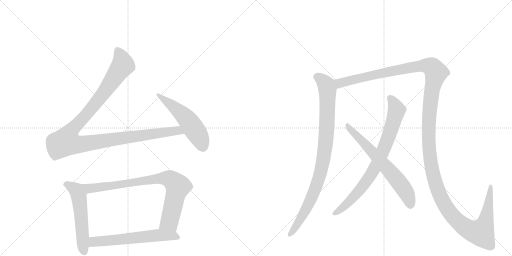
t = 0.00 s
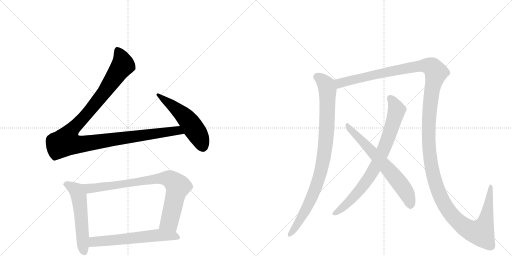
t = 1.86 s
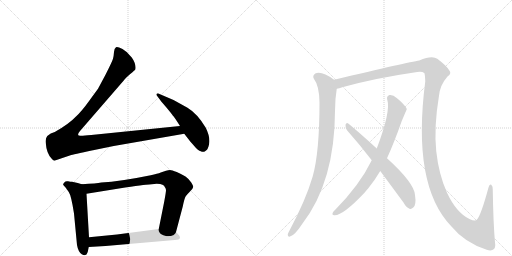
t = 3.71 s
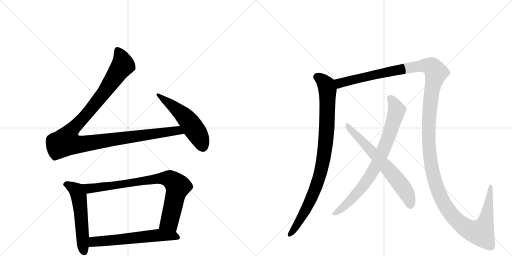
t = 5.57 s
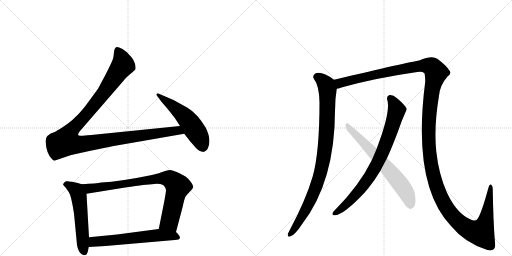
t = 7.43 s
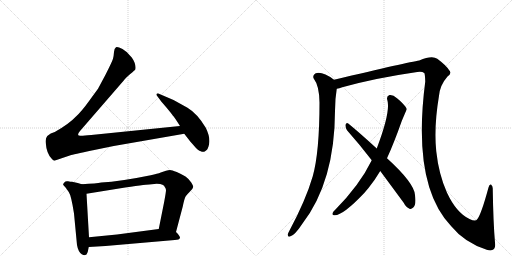
t = 9.29 s

The animated SVG that drew these frames (rendered in a browser with its animation timeline set to each time). Animation: 9 CSS @keyframes rules; one cycle of 9.29 s.

<svg version="1.1" viewBox="0 0 2048 1024" xmlns="http://www.w3.org/2000/svg">
  <g stroke="lightgray" stroke-dasharray="1,1" stroke-width="1" transform="scale(4, 4)">
    <line x1="0" y1="0" x2="256" y2="256"></line>
    <line x1="256" y1="0" x2="0" y2="256"></line>
    <line x1="128" y1="0" x2="128" y2="256"></line>
    <line x1="0" y1="128" x2="256" y2="128"></line>
    <line x1="256" y1="0" x2="512" y2="256"></line>
    <line x1="512" y1="0" x2="256" y2="256"></line>
    <line x1="384" y1="0" x2="384" y2="256"></line>
    <line x1="256" y1="128" x2="512" y2="128"></line>
  </g>
<g transform="scale(1, -1) translate(0, -850)">
   <style type="text/css">
    @keyframes keyframes0 {
      from {
       stroke: black;
       stroke-dashoffset: 1180;
       stroke-width: 128;
       }
       79% {
       animation-timing-function: step-end;
       stroke: black;
       stroke-dashoffset: 0;
       stroke-width: 128;
       }
       to {
       stroke: black;
       stroke-width: 1024;
       }
       }
       #make-me-a-hanzi-animation-0 {
         animation: keyframes0 1.210286s both;
         animation-delay: 0.000000s;
         animation-timing-function: linear;
       }
    @keyframes keyframes1 {
      from {
       stroke: black;
       stroke-dashoffset: 536;
       stroke-width: 128;
       }
       64% {
       animation-timing-function: step-end;
       stroke: black;
       stroke-dashoffset: 0;
       stroke-width: 128;
       }
       to {
       stroke: black;
       stroke-width: 1024;
       }
       }
       #make-me-a-hanzi-animation-1 {
         animation: keyframes1 0.686198s both;
         animation-delay: 1.210286s;
         animation-timing-function: linear;
       }
    @keyframes keyframes2 {
      from {
       stroke: black;
       stroke-dashoffset: 553;
       stroke-width: 128;
       }
       64% {
       animation-timing-function: step-end;
       stroke: black;
       stroke-dashoffset: 0;
       stroke-width: 128;
       }
       to {
       stroke: black;
       stroke-width: 1024;
       }
       }
       #make-me-a-hanzi-animation-2 {
         animation: keyframes2 0.700033s both;
         animation-delay: 1.896484s;
         animation-timing-function: linear;
       }
    @keyframes keyframes3 {
      from {
       stroke: black;
       stroke-dashoffset: 835;
       stroke-width: 128;
       }
       73% {
       animation-timing-function: step-end;
       stroke: black;
       stroke-dashoffset: 0;
       stroke-width: 128;
       }
       to {
       stroke: black;
       stroke-width: 1024;
       }
       }
       #make-me-a-hanzi-animation-3 {
         animation: keyframes3 0.929525s both;
         animation-delay: 2.596517s;
         animation-timing-function: linear;
       }
    @keyframes keyframes4 {
      from {
       stroke: black;
       stroke-dashoffset: 614;
       stroke-width: 128;
       }
       67% {
       animation-timing-function: step-end;
       stroke: black;
       stroke-dashoffset: 0;
       stroke-width: 128;
       }
       to {
       stroke: black;
       stroke-width: 1024;
       }
       }
       #make-me-a-hanzi-animation-4 {
         animation: keyframes4 0.749674s both;
         animation-delay: 3.526042s;
         animation-timing-function: linear;
       }
    @keyframes keyframes5 {
      from {
       stroke: black;
       stroke-dashoffset: 934;
       stroke-width: 128;
       }
       75% {
       animation-timing-function: step-end;
       stroke: black;
       stroke-dashoffset: 0;
       stroke-width: 128;
       }
       to {
       stroke: black;
       stroke-width: 1024;
       }
       }
       #make-me-a-hanzi-animation-5 {
         animation: keyframes5 1.010091s both;
         animation-delay: 4.275716s;
         animation-timing-function: linear;
       }
    @keyframes keyframes6 {
      from {
       stroke: black;
       stroke-dashoffset: 1596;
       stroke-width: 128;
       }
       84% {
       animation-timing-function: step-end;
       stroke: black;
       stroke-dashoffset: 0;
       stroke-width: 128;
       }
       to {
       stroke: black;
       stroke-width: 1024;
       }
       }
       #make-me-a-hanzi-animation-6 {
         animation: keyframes6 1.548828s both;
         animation-delay: 5.285807s;
         animation-timing-function: linear;
       }
    @keyframes keyframes7 {
      from {
       stroke: black;
       stroke-dashoffset: 800;
       stroke-width: 128;
       }
       72% {
       animation-timing-function: step-end;
       stroke: black;
       stroke-dashoffset: 0;
       stroke-width: 128;
       }
       to {
       stroke: black;
       stroke-width: 1024;
       }
       }
       #make-me-a-hanzi-animation-7 {
         animation: keyframes7 0.901042s both;
         animation-delay: 6.834635s;
         animation-timing-function: linear;
       }
    @keyframes keyframes8 {
      from {
       stroke: black;
       stroke-dashoffset: 663;
       stroke-width: 128;
       }
       68% {
       animation-timing-function: step-end;
       stroke: black;
       stroke-dashoffset: 0;
       stroke-width: 128;
       }
       to {
       stroke: black;
       stroke-width: 1024;
       }
       }
       #make-me-a-hanzi-animation-8 {
         animation: keyframes8 0.789551s both;
         animation-delay: 7.735677s;
         animation-timing-function: linear;
       }
</style>
<path d="M 720 346 L 365 310 Q 328 306 321 307 Q 304 307 320 326 L 495 528 Q 501 537 521 554 Q 541 571 541 572 Q 545 595 527 620 Q 509 644 490 654 Q 470 664 464 661 Q 457 657 456 642 Q 455 627 452 615 Q 448 602 422 551 L 392 495 L 357 447 Q 326 404 305 385 Q 276 354 219 322 Q 177 310 183 278 Q 186 236 207 215 Q 216 204 223 209 L 282 229 Q 289 231 372 249 L 455 266 L 737 315 C 767 320 750 349 720 346 Z" fill="lightgray"></path> 
<path d="M 737 315 L 761 284 L 777 266 Q 793 246 803 245 Q 811 241 819 244 L 828 251 Q 830 253 834 264 Q 845 295 823 339 Q 790 395 750 419 L 694 450 L 638 474 Q 631 479 627 475 Q 623 471 631 463 L 645 444 L 664 422 Q 690 391 691 388 Q 696 384 720 346 L 737 315 Z" fill="lightgray"></path> 
<path d="M 311 118 L 288 123 Q 283 123 272 125 Q 261 126 259 122 L 255 117 Q 250 112 255 108 L 263 99 L 275 82 Q 285 68 296 -4 L 308 -130 Q 313 -158 327 -167 Q 337 -172 341 -170 L 346 -168 Q 352 -159 355 -138 L 356 -99 L 346 75 C 344 105 344 108 327 113 L 311 118 Z" fill="lightgray"></path> 
<path d="M 704 -78 L 731 24 Q 738 58 743 65 Q 747 71 759 83 L 769 94 Q 772 99 773 103 Q 773 106 765 120 Q 756 134 742 144 Q 727 153 707 162 Q 687 170 680 170 Q 673 170 664 167 L 643 160 Q 631 155 603 149 Q 481 124 405 120 Q 387 116 327 113 C 297 111 316 70 346 75 L 476 96 Q 581 112 597 112 L 627 115 Q 643 115 650 111 Q 658 108 659 102 Q 663 98 664 90 Q 664 82 657 44 L 635 -66 C 629 -95 696 -107 704 -78 Z" fill="lightgray"></path> 
<path d="M 355 -138 L 422 -134 L 699 -110 Q 718 -110 720 -101 Q 721 -95 704 -78 C 686 -59 665 -62 635 -66 L 468 -88 L 356 -99 C 326 -102 325 -140 355 -138 Z" fill="lightgray"></path> 
<path d="M 1336 531 Q 1287 567 1261 556 Q 1248 547 1256 534 Q 1277 507 1278 440 Q 1278 242 1251 145 Q 1223 49 1157 -74 Q 1153 -81 1151 -87 Q 1150 -99 1160 -96 Q 1178 -93 1210 -44 Q 1339 124 1340 406 Q 1340 454 1347 495 C 1351 521 1351 521 1336 531 Z" fill="lightgray"></path> 
<path d="M 1980 -120 Q 1973 -41 1971 92 Q 1972 105 1965 111 Q 1958 115 1954 100 Q 1924 -11 1908 -28 Q 1902 -37 1878 -26 Q 1826 -2 1788 79 Q 1755 152 1745 245 Q 1735 342 1756 467 Q 1760 510 1790 544 Q 1809 557 1796 570 Q 1784 589 1749 615 Q 1728 630 1677 608 Q 1635 602 1336 531 C 1307 524 1318 487 1347 495 Q 1357 496 1369 501 Q 1502 538 1669 562 Q 1688 565 1697 558 Q 1700 555 1701 524 Q 1647 109 1805 -55 Q 1859 -121 1947 -149 Q 1966 -156 1976 -146 Q 1983 -139 1980 -120 Z" fill="lightgray"></path> 
<path d="M 1548 217 Q 1576 278 1607 366 Q 1626 411 1627 413 Q 1626 416 1626 417 Q 1614 436 1588 457 Q 1572 472 1558 470 Q 1545 466 1549 451 Q 1564 406 1507 256 L 1487 209 Q 1439 110 1340 10 Q 1334 6 1331 -1 Q 1327 -11 1337 -11 Q 1370 -14 1458 79 Q 1465 88 1474 98 Q 1499 129 1521 166 L 1548 217 Z" fill="lightgray"></path> 
<path d="M 1521 166 L 1614 40 Q 1624 21 1638 15 Q 1645 12 1653 20 Q 1666 30 1660 70 Q 1657 118 1548 217 L 1507 256 Q 1435 322 1393 356 Q 1386 362 1382 351 Q 1381 339 1388 329 Q 1436 275 1487 209 L 1521 166 Z" fill="lightgray"></path> 
      <clipPath id="make-me-a-hanzi-clip-0">
      <path d="M 720 346 L 365 310 Q 328 306 321 307 Q 304 307 320 326 L 495 528 Q 501 537 521 554 Q 541 571 541 572 Q 545 595 527 620 Q 509 644 490 654 Q 470 664 464 661 Q 457 657 456 642 Q 455 627 452 615 Q 448 602 422 551 L 392 495 L 357 447 Q 326 404 305 385 Q 276 354 219 322 Q 177 310 183 278 Q 186 236 207 215 Q 216 204 223 209 L 282 229 Q 289 231 372 249 L 455 266 L 737 315 C 767 320 750 349 720 346 Z" fill="lightgray"></path>
      </clipPath>
      <path clip-path="url(#make-me-a-hanzi-clip-0)" d="M 469 652 L 485 621 L 492 590 L 398 456 L 276 315 L 264 283 L 292 274 L 325 273 L 699 327 L 718 325 L 729 317 " fill="none" id="make-me-a-hanzi-animation-0" stroke-dasharray="1052 2104" stroke-linecap="round"></path>

      <clipPath id="make-me-a-hanzi-clip-1">
      <path d="M 737 315 L 761 284 L 777 266 Q 793 246 803 245 Q 811 241 819 244 L 828 251 Q 830 253 834 264 Q 845 295 823 339 Q 790 395 750 419 L 694 450 L 638 474 Q 631 479 627 475 Q 623 471 631 463 L 645 444 L 664 422 Q 690 391 691 388 Q 696 384 720 346 L 737 315 Z" fill="lightgray"></path>
      </clipPath>
      <path clip-path="url(#make-me-a-hanzi-clip-1)" d="M 632 470 L 709 411 L 751 370 L 790 314 L 812 262 " fill="none" id="make-me-a-hanzi-animation-1" stroke-dasharray="408 816" stroke-linecap="round"></path>

      <clipPath id="make-me-a-hanzi-clip-2">
      <path d="M 311 118 L 288 123 Q 283 123 272 125 Q 261 126 259 122 L 255 117 Q 250 112 255 108 L 263 99 L 275 82 Q 285 68 296 -4 L 308 -130 Q 313 -158 327 -167 Q 337 -172 341 -170 L 346 -168 Q 352 -159 355 -138 L 356 -99 L 346 75 C 344 105 344 108 327 113 L 311 118 Z" fill="lightgray"></path>
      </clipPath>
      <path clip-path="url(#make-me-a-hanzi-clip-2)" d="M 266 113 L 306 88 L 315 65 L 332 -133 L 339 -158 " fill="none" id="make-me-a-hanzi-animation-2" stroke-dasharray="425 850" stroke-linecap="round"></path>

      <clipPath id="make-me-a-hanzi-clip-3">
      <path d="M 704 -78 L 731 24 Q 738 58 743 65 Q 747 71 759 83 L 769 94 Q 772 99 773 103 Q 773 106 765 120 Q 756 134 742 144 Q 727 153 707 162 Q 687 170 680 170 Q 673 170 664 167 L 643 160 Q 631 155 603 149 Q 481 124 405 120 Q 387 116 327 113 C 297 111 316 70 346 75 L 476 96 Q 581 112 597 112 L 627 115 Q 643 115 650 111 Q 658 108 659 102 Q 663 98 664 90 Q 664 82 657 44 L 635 -66 C 629 -95 696 -107 704 -78 Z" fill="lightgray"></path>
      </clipPath>
      <path clip-path="url(#make-me-a-hanzi-clip-3)" d="M 338 111 L 348 100 L 365 96 L 646 137 L 686 130 L 711 105 L 710 98 L 679 -32 L 643 -60 " fill="none" id="make-me-a-hanzi-animation-3" stroke-dasharray="707 1414" stroke-linecap="round"></path>

      <clipPath id="make-me-a-hanzi-clip-4">
      <path d="M 355 -138 L 422 -134 L 699 -110 Q 718 -110 720 -101 Q 721 -95 704 -78 C 686 -59 665 -62 635 -66 L 468 -88 L 356 -99 C 326 -102 325 -140 355 -138 Z" fill="lightgray"></path>
      </clipPath>
      <path clip-path="url(#make-me-a-hanzi-clip-4)" d="M 361 -132 L 379 -116 L 638 -91 L 694 -93 L 711 -99 " fill="none" id="make-me-a-hanzi-animation-4" stroke-dasharray="486 972" stroke-linecap="round"></path>

      <clipPath id="make-me-a-hanzi-clip-5">
      <path d="M 1336 531 Q 1287 567 1261 556 Q 1248 547 1256 534 Q 1277 507 1278 440 Q 1278 242 1251 145 Q 1223 49 1157 -74 Q 1153 -81 1151 -87 Q 1150 -99 1160 -96 Q 1178 -93 1210 -44 Q 1339 124 1340 406 Q 1340 454 1347 495 C 1351 521 1351 521 1336 531 Z" fill="lightgray"></path>
      </clipPath>
      <path clip-path="url(#make-me-a-hanzi-clip-5)" d="M 1268 543 L 1298 519 L 1310 492 L 1307 326 L 1294 212 L 1272 124 L 1246 57 L 1192 -45 L 1161 -86 " fill="none" id="make-me-a-hanzi-animation-5" stroke-dasharray="806 1612" stroke-linecap="round"></path>

      <clipPath id="make-me-a-hanzi-clip-6">
      <path d="M 1980 -120 Q 1973 -41 1971 92 Q 1972 105 1965 111 Q 1958 115 1954 100 Q 1924 -11 1908 -28 Q 1902 -37 1878 -26 Q 1826 -2 1788 79 Q 1755 152 1745 245 Q 1735 342 1756 467 Q 1760 510 1790 544 Q 1809 557 1796 570 Q 1784 589 1749 615 Q 1728 630 1677 608 Q 1635 602 1336 531 C 1307 524 1318 487 1347 495 Q 1357 496 1369 501 Q 1502 538 1669 562 Q 1688 565 1697 558 Q 1700 555 1701 524 Q 1647 109 1805 -55 Q 1859 -121 1947 -149 Q 1966 -156 1976 -146 Q 1983 -139 1980 -120 Z" fill="lightgray"></path>
      </clipPath>
      <path clip-path="url(#make-me-a-hanzi-clip-6)" d="M 1351 503 L 1359 518 L 1473 547 L 1696 588 L 1728 582 L 1744 560 L 1727 487 L 1716 385 L 1716 257 L 1730 162 L 1770 47 L 1809 -12 L 1845 -48 L 1891 -75 L 1923 -80 L 1946 -21 L 1962 103 " fill="none" id="make-me-a-hanzi-animation-6" stroke-dasharray="1468 2936" stroke-linecap="round"></path>

      <clipPath id="make-me-a-hanzi-clip-7">
      <path d="M 1548 217 Q 1576 278 1607 366 Q 1626 411 1627 413 Q 1626 416 1626 417 Q 1614 436 1588 457 Q 1572 472 1558 470 Q 1545 466 1549 451 Q 1564 406 1507 256 L 1487 209 Q 1439 110 1340 10 Q 1334 6 1331 -1 Q 1327 -11 1337 -11 Q 1370 -14 1458 79 Q 1465 88 1474 98 Q 1499 129 1521 166 L 1548 217 Z" fill="lightgray"></path>
      </clipPath>
      <path clip-path="url(#make-me-a-hanzi-clip-7)" d="M 1561 457 L 1579 430 L 1586 407 L 1556 309 L 1516 210 L 1490 161 L 1435 84 L 1380 28 L 1340 -2 " fill="none" id="make-me-a-hanzi-animation-7" stroke-dasharray="672 1344" stroke-linecap="round"></path>

      <clipPath id="make-me-a-hanzi-clip-8">
      <path d="M 1521 166 L 1614 40 Q 1624 21 1638 15 Q 1645 12 1653 20 Q 1666 30 1660 70 Q 1657 118 1548 217 L 1507 256 Q 1435 322 1393 356 Q 1386 362 1382 351 Q 1381 339 1388 329 Q 1436 275 1487 209 L 1521 166 Z" fill="lightgray"></path>
      </clipPath>
      <path clip-path="url(#make-me-a-hanzi-clip-8)" d="M 1391 346 L 1590 129 L 1628 74 L 1641 30 " fill="none" id="make-me-a-hanzi-animation-8" stroke-dasharray="535 1070" stroke-linecap="round"></path>

</g>
</svg>
